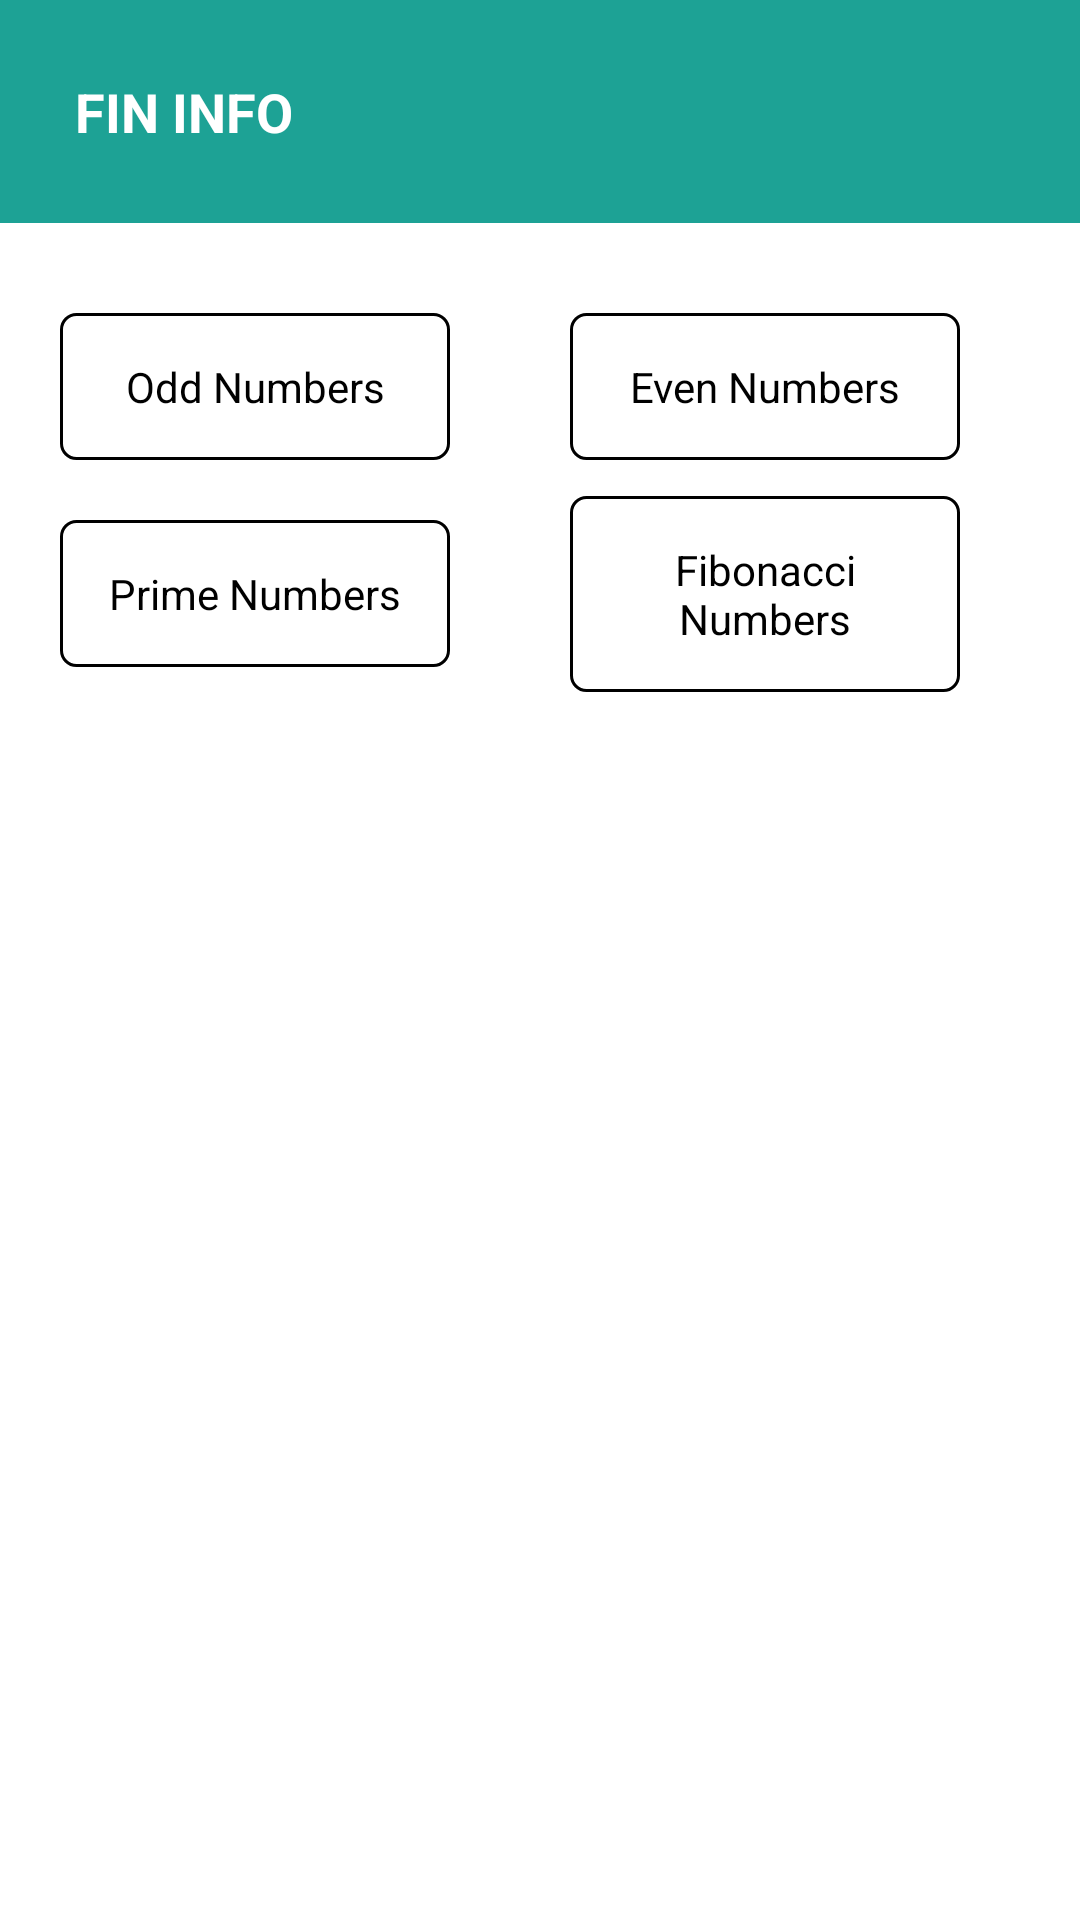

Android layout source for this screen:
<!-- AndroidManifest.xml: application theme Theme.FinInfo -->
<!-- res/layout/activity_main.xml -->
<?xml version="1.0" encoding="utf-8"?>
<androidx.constraintlayout.widget.ConstraintLayout
    xmlns:android="http://schemas.android.com/apk/res/android"
    xmlns:app="http://schemas.android.com/apk/res-auto"
    xmlns:tools="http://schemas.android.com/tools"
    android:layout_width="match_parent"
    android:layout_height="match_parent"
    android:background="@color/white"
    tools:context=".MainActivity">

    <TextView
        android:id="@+id/title"
        android:layout_width="match_parent"
        android:layout_height="wrap_content"
        android:layout_weight="1"
        android:padding="25dp"
        android:textSize="18dp"
        android:textStyle="bold"
        android:textAllCaps="true"
        android:textColor="@color/white"
        android:background="@color/app_color"
        app:layout_constraintTop_toTopOf="parent"
        app:layout_constraintStart_toStartOf="parent"
        android:text="@string/fin_info" />

    <TextView
        android:id="@+id/oddTv"
        android:layout_width="130dp"
        android:layout_height="wrap_content"
        android:layout_weight="1"
        android:padding="15dp"
        android:textColor="@color/black"
        android:background="@drawable/corner_bg"
        android:layout_marginStart="20dp"
        android:layout_marginTop="30dp"
        android:textSize="14dp"
        android:textAlignment="center"
        app:layout_constraintTop_toBottomOf="@+id/title"
        app:layout_constraintStart_toStartOf="parent"
        android:text="@string/odd_number" />

    <TextView
        android:id="@+id/evenTv"
        android:layout_width="130dp"
        android:layout_height="wrap_content"
        android:layout_weight="1"
        android:padding="15dp"
        android:textColor="@color/black"
        android:background="@drawable/corner_bg"
        android:layout_marginEnd="40dp"
        android:textSize="14dp"
        android:textAlignment="center"
        app:layout_constraintEnd_toEndOf="parent"
        app:layout_constraintTop_toTopOf="@+id/oddTv"
        app:layout_constraintBottom_toBottomOf="@+id/oddTv"
        android:text="@string/even_number" />

    <TextView
        android:id="@+id/primeTv"
        android:layout_width="130dp"
        android:layout_height="wrap_content"
        android:layout_weight="1"
        android:padding="15dp"
        android:textSize="14dp"
        android:textColor="@color/black"
        android:textAlignment="center"
        android:background="@drawable/corner_bg"
        android:layout_marginTop="20dp"
        app:layout_constraintTop_toBottomOf="@+id/oddTv"
        app:layout_constraintStart_toStartOf="@+id/oddTv"
        android:text="@string/prime_number" />

    <TextView
        android:id="@+id/fibonacciTv"
        android:layout_width="130dp"
        android:layout_height="wrap_content"
        android:layout_weight="1"
        android:padding="15dp"
        android:textAlignment="center"
        android:textColor="@color/black"
        android:textSize="14dp"
        android:background="@drawable/corner_bg"
        android:layout_marginEnd="40dp"
        app:layout_constraintEnd_toEndOf="parent"
        app:layout_constraintTop_toTopOf="@+id/primeTv"
        app:layout_constraintBottom_toBottomOf="@+id/primeTv"
        android:text="@string/fibonacci_number" />


    <androidx.recyclerview.widget.RecyclerView
        android:id="@+id/recyclerView"
        android:layout_width="0dp"
        android:layout_height="0dp"
        android:padding="8dp"
        android:layout_marginTop="15dp"
        android:layout_marginBottom="10dp"
        app:layout_constraintBottom_toBottomOf="parent"
        app:layout_constraintEnd_toEndOf="@+id/fibonacciTv"
        app:layout_constraintStart_toStartOf="@+id/primeTv"
        app:layout_constraintTop_toBottomOf="@+id/primeTv"
        />


</androidx.constraintlayout.widget.ConstraintLayout>
<!-- resources referenced by this layout -->
<resources>
  <color name="app_color">#E2009688</color>
  <color name="black">#FF000000</color>
  <color name="white">#FFFFFFFF</color>
  <!-- drawable corner_bg (drawable) -->
  <?xml version="1.0" encoding="utf-8"?>
  <shape
      xmlns:android="http://schemas.android.com/apk/res/android"
      android:shape="rectangle">
  
      <corners android:radius="5dp" />
      <solid android:color="@android:color/white" />
      <stroke
          android:width="1dip"
          android:color="@color/black" />
  </shape>
  <string name="even_number">Even Numbers</string>
  <string name="fibonacci_number">Fibonacci Numbers</string>
  <string name="fin_info">Fin Info </string>
  <string name="odd_number">Odd Numbers</string>
  <string name="prime_number">Prime Numbers</string>
  <style name="Theme.FinInfo" parent="Theme.MaterialComponents.Light.NoActionBar">
          
          <item name="colorPrimary">@color/app_color</item>
          <item name="colorPrimaryVariant">@color/app_color</item>
          <item name="colorOnPrimary">@color/white</item>
          
          <item name="colorSecondary">@color/app_color</item>
          <item name="colorSecondaryVariant">@color/app_color</item>
          <item name="colorOnSecondary">@color/black</item>
          
          <item name="android:statusBarColor">@color/app_color</item>
          <item name="android:windowBackground">@color/app_color</item>
  
          
      </style>
</resources>
